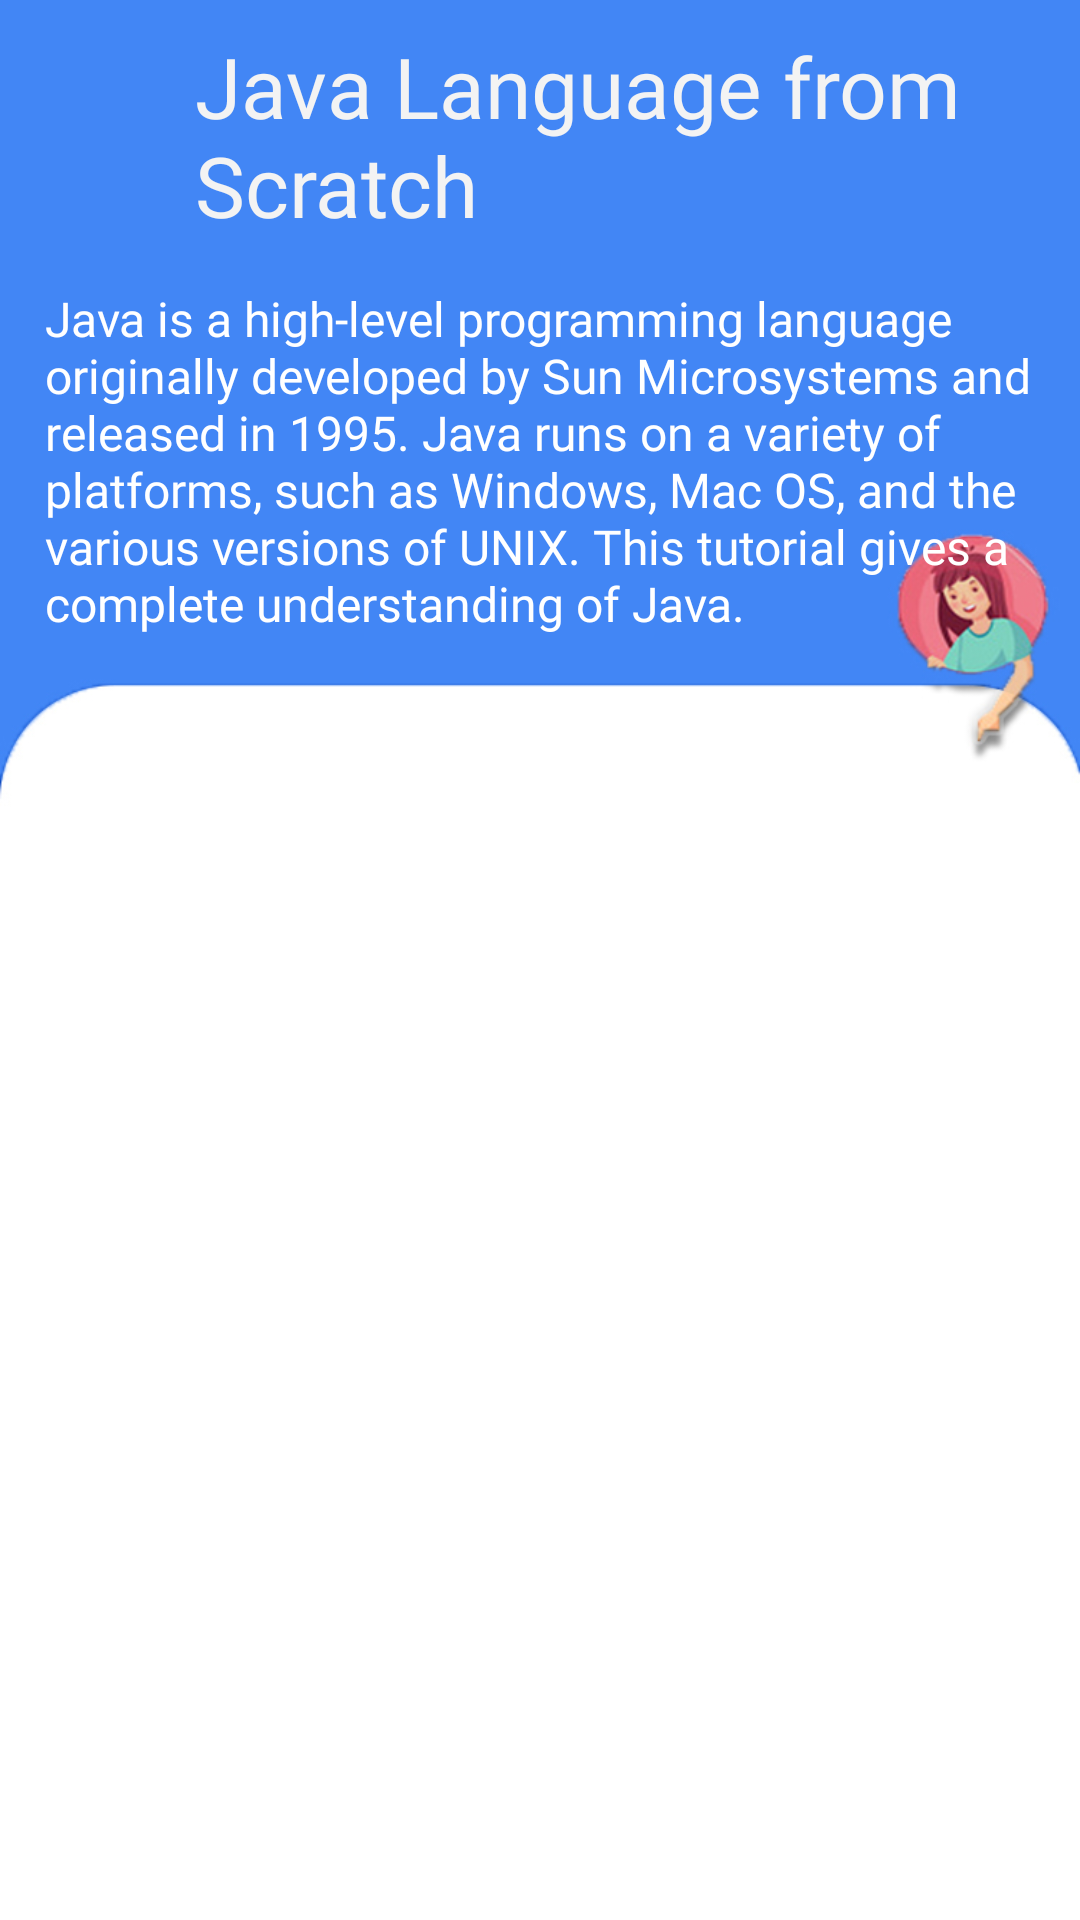

Android layout source for this screen:
<!-- AndroidManifest.xml: activity theme AppTheme.NoActionBar -->
<!-- res/layout/activity_java.xml -->
<?xml version="1.0" encoding="utf-8"?>
<RelativeLayout xmlns:android="http://schemas.android.com/apk/res/android"
    xmlns:app="http://schemas.android.com/apk/res-auto"
    xmlns:tools="http://schemas.android.com/tools"
    android:layout_width="match_parent"
    android:layout_height="match_parent"
    android:background="@drawable/c_pafe"
    app:layout_behavior="@string/appbar_scrolling_view_behavior"
    tools:context=".JavaActivity">

    <LinearLayout
        android:id="@+id/javalinear"
        android:layout_width="match_parent"
        android:layout_height="wrap_content"
        android:orientation="horizontal">

        <ImageView
            android:layout_width="50dp"
            android:layout_height="50dp"
            android:src="@drawable/back_icon"
            android:padding="8dp"
            android:layout_marginLeft="10dp"
            android:id="@+id/back_btn"
            android:background="@drawable/ripple"/>

        <TextView
            android:layout_width="wrap_content"
            android:layout_height="wrap_content"
            android:text="Java Language from Scratch"
            android:fontFamily="@font/muli_black"
            android:textSize="28dp"
            android:layout_marginLeft="5dp"
            android:layout_marginTop="10dp"
            android:textColor="#F3F3F3"/>


    </LinearLayout>

    <TextView
        android:id="@+id/textt"
        android:layout_width="match_parent"
        android:layout_height="wrap_content"
        android:text="@string/textt"
        android:fontFamily="@font/muli"
        android:textSize="16sp"
        android:textColor="@color/text2"
        android:layout_margin="15dp"
        android:layout_below="@+id/javalinear"/>


    <ProgressBar
        android:id="@+id/progressBar"
        android:layout_width="wrap_content"
        android:layout_height="wrap_content"
        android:layout_marginTop="450dp"
        android:layout_marginLeft="165dp"
        android:visibility="invisible" />

    <androidx.recyclerview.widget.RecyclerView
        android:background="@android:color/transparent"
        android:id="@+id/java_recyclerView"
        android:layout_width="match_parent"
        android:layout_height="match_parent"
        android:layout_below="@+id/textt"
        android:layout_marginTop="20dp"
        android:padding="10dp"
        android:scrollbars="vertical" />


</RelativeLayout>
<!-- resources referenced by this layout -->
<resources>
  <color name="text2">#FFFFFF</color>
  <!-- drawable c_pafe: jpg bitmap (drawable, 96063 bytes) -->
  <string name="textt">Java is a high-level programming language originally developed by Sun Microsystems and released in 1995. Java runs on a variety of platforms, such as Windows, Mac OS, and the various versions of UNIX. This tutorial gives a complete understanding of Java.</string>
  <style name="AppTheme.NoActionBar" parent="Theme.MaterialComponents.Light.NoActionBar.Bridge">
          <item name="windowActionBar">false</item>
          <item name="windowNoTitle">true</item>
      </style>
</resources>
